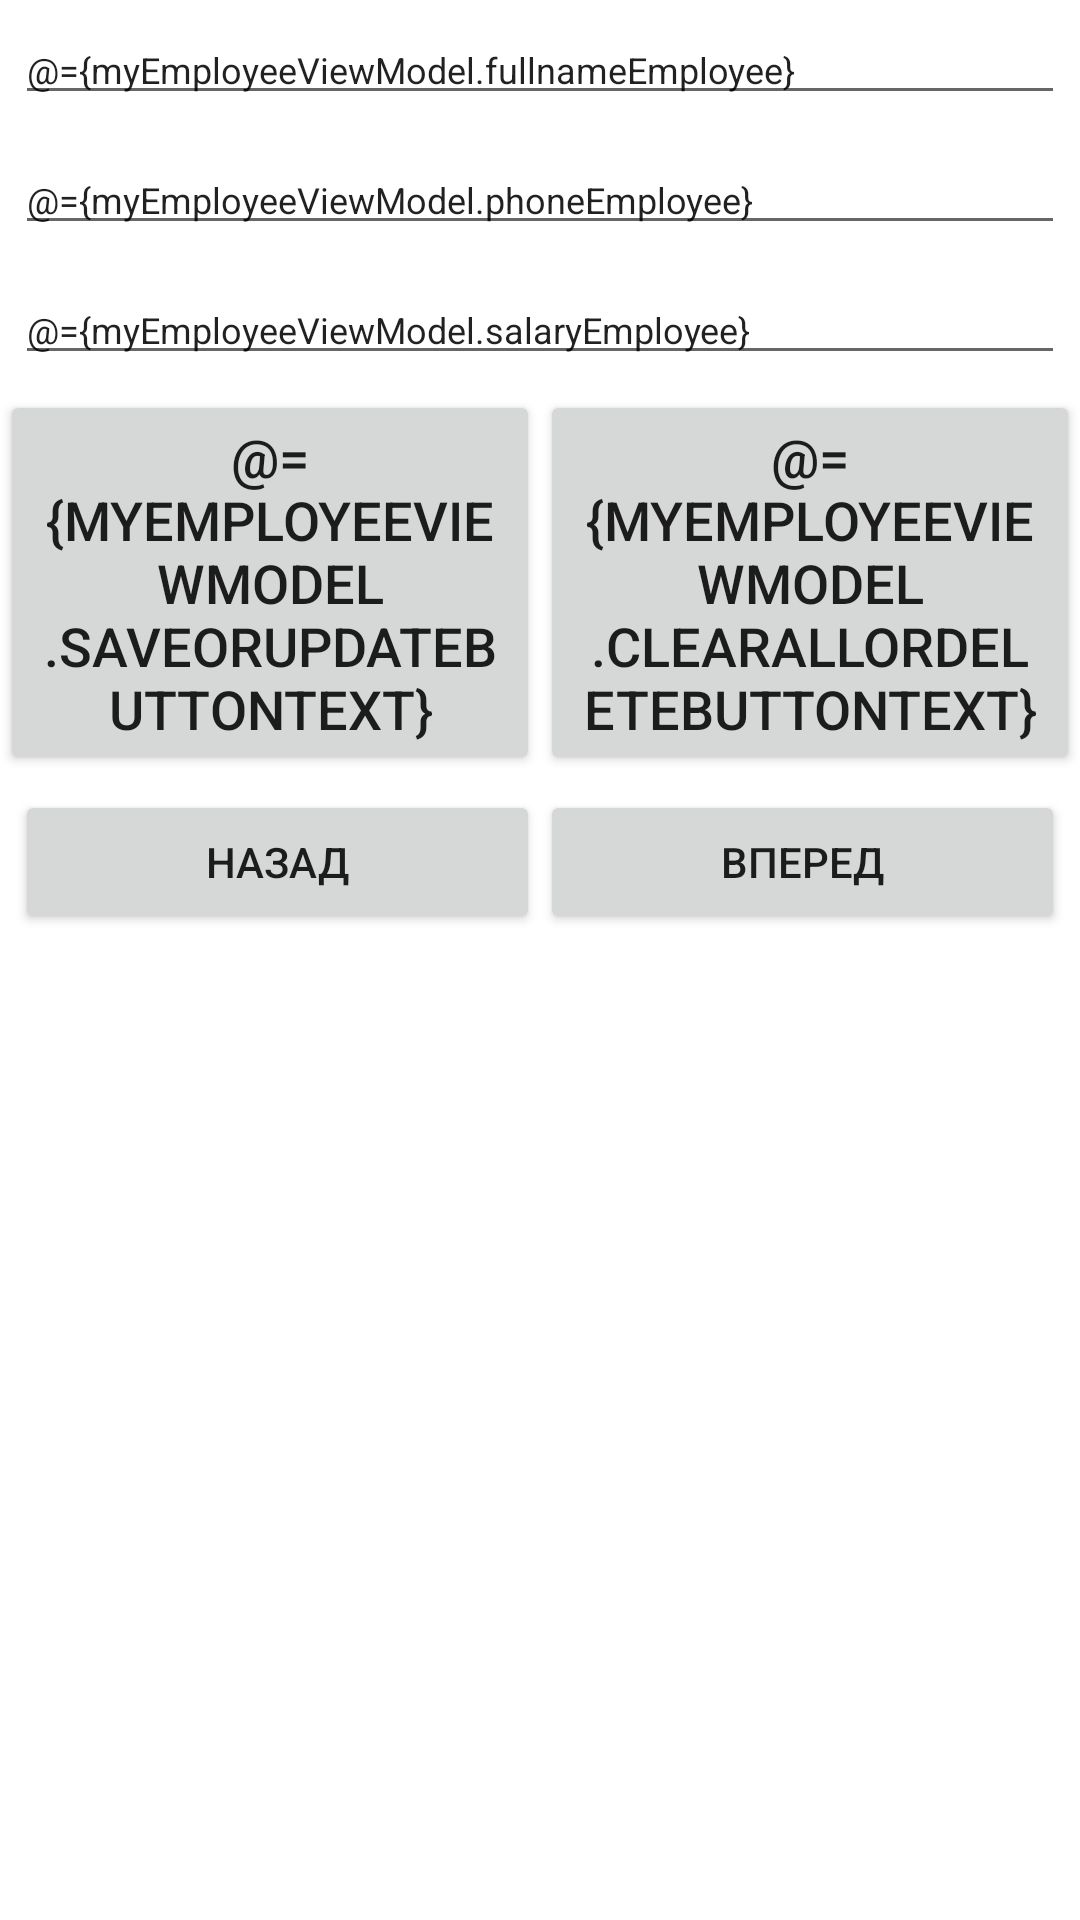

Here is an Android app screen rendered from its layout file. Give the layout XML and the strings, colors and styles it references.
<!-- AndroidManifest.xml: application theme Theme.HotelAdmin -->
<!-- res/layout/activity_employee.xml -->
<?xml version="1.0" encoding="utf-8"?>
<layout xmlns:android="http://schemas.android.com/apk/res/android"
    xmlns:app="http://schemas.android.com/apk/res-auto"
    xmlns:tools="http://schemas.android.com/tools">
    <data>
        <variable
            name="myEmployeeViewModel"
            type="com.example.hoteladmin.viewmodel.model.EmployeeViewModel" />

        <variable
            name="myEmployee"
            type="com.example.hoteladmin.activities.EmployeeActivity" />
    </data>

    <LinearLayout
        android:layout_width="match_parent"
        android:layout_height="682dp"
        android:layout_marginStart="15dp"
        android:layout_marginTop="15dp"
        android:layout_marginEnd="15dp"
        android:layout_marginBottom="100dp"
        android:orientation="vertical"
        tools:context=".activities.CustomerActivity">

        <EditText
            android:id="@+id/employee_fullname"
            android:layout_width="match_parent"
            android:layout_height="wrap_content"
            android:layout_margin="5dp"
            android:layout_marginBottom="5dp"
            android:ems="10"
            android:hint="Employee fullname"
            android:inputType="textPersonName"
            android:text="@={myEmployeeViewModel.fullnameEmployee}"
            android:textSize="12sp" />

        <EditText
            android:id="@+id/employee_phone"
            android:layout_width="match_parent"
            android:layout_height="wrap_content"
            android:layout_margin="5dp"
            android:layout_marginTop="5dp"
            android:layout_marginBottom="5dp"
            android:ems="10"
            android:hint="Employee phone"
            android:inputType="phone"
            android:text="@={myEmployeeViewModel.phoneEmployee}"
            android:textSize="12sp" />

        <EditText
            android:id="@+id/salary"
            android:layout_width="match_parent"
            android:layout_height="wrap_content"
            android:layout_margin="5dp"
            android:layout_marginTop="5dp"
            android:layout_marginBottom="5dp"
            android:ems="10"
            android:hint="Salary"
            android:inputType="number"
            android:text="@={myEmployeeViewModel.salaryEmployee}"
            android:textSize="12sp" />

        <LinearLayout
            android:layout_width="match_parent"
            android:layout_height="wrap_content"
            android:orientation="horizontal">

            <Button
                android:id="@+id/save_or_update_btn"
                android:layout_width="wrap_content"
                android:layout_height="wrap_content"
                android:layout_weight="1"
                android:onClick="@{()->myEmployeeViewModel.saveOrUpdate()}"
                android:text="@={myEmployeeViewModel.saveOrUpdateButtonText}"
                android:textSize="18sp" />

            <Button
                android:id="@+id/clear_all_or_delete_btn"
                android:layout_width="wrap_content"
                android:layout_height="wrap_content"
                android:layout_weight="1"
                android:onClick="@{()->myEmployeeViewModel.clearOrDelete()}"
                android:text="@={myEmployeeViewModel.clearAllOrDeleteButtonText}"
                android:textSize="18sp" />
        </LinearLayout>

        <LinearLayout
            android:layout_width="match_parent"
            android:layout_height="wrap_content"
            android:layout_margin="5dp"
            android:orientation="horizontal">

            <Button
                android:id="@+id/prev_btn_employee"
                android:layout_width="wrap_content"
                android:layout_height="wrap_content"
                android:layout_weight="1"
                android:onClick="onClick4"
                android:text="Назад" />


            <Button
                android:id="@+id/next_btn_employee"
                android:layout_width="wrap_content"
                android:layout_height="wrap_content"
                android:layout_weight="1"
                android:onClick="onClick"
                android:text="Вперед" />

        </LinearLayout>

        <androidx.recyclerview.widget.RecyclerView
            android:id="@+id/customer_recyclerView"
            android:layout_width="367dp"
            android:layout_height="145dp"
            android:layout_margin="5dp" />
    </LinearLayout>
</layout>
<!-- resources referenced by this layout -->
<resources>
  <style name="Theme.HotelAdmin" parent="Theme.MaterialComponents.DayNight.DarkActionBar">
          
          <item name="colorPrimary">@color/purple_500</item>
          <item name="colorPrimaryVariant">@color/purple_700</item>
          <item name="colorOnPrimary">@color/white</item>
          
          <item name="colorSecondary">@color/teal_200</item>
          <item name="colorSecondaryVariant">@color/teal_700</item>
          <item name="colorOnSecondary">@color/black</item>
          
          <item name="android:statusBarColor" tools:targetApi="l">?attr/colorPrimaryVariant</item>
          
      </style>
  <!-- not gathered from this repository: default colours our renderer supplied (Android Studio template values) -->
  <color name="purple_500">#FF6200EE</color>
  <color name="purple_700">#FF3700B3</color>
  <color name="teal_200">#FF03DAC5</color>
  <color name="teal_700">#FF018786</color>
  <color name="black">#FF000000</color>
  <color name="white">#FFFFFFFF</color>
</resources>
